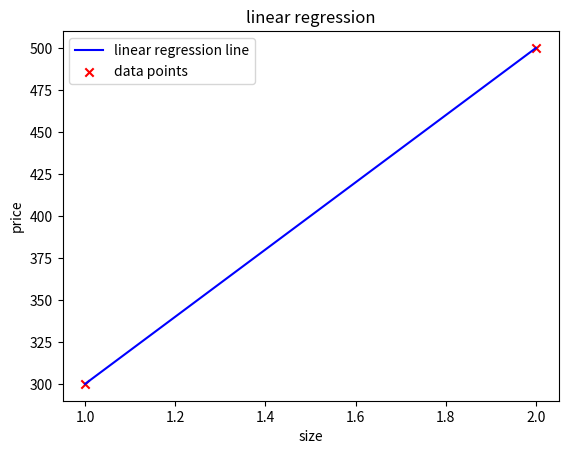

Write Python code to recreate this figure.
import numpy as np 
import matplotlib.pyplot as plt 
x = np.array([1,2])  
y = np.array([300,500])  
print(f"my x is {x} andf my y is {y}")  
print(f"x.shape:{x.shape} and y.shape:{y.shape}")  
m = x.shape[0]  
print(f"traning examples : {m}")  
#in numpy the .shape return a tuple of the dimension of the array 
#so x.shape[0] is the first dimension of the array its a one dimensional array so it will return 1 number 
#but if it was a 2d array then it will return 2 numbers basically a python tuple  
#so m is the number of training examples
def computation(x,w,b):  
    return np.dot(x,w)+b  
#this function returns a vector of linear regression y's 
#the np.dot is the dot product of two arrays 
#lets now compute the linear regression data line and plot it 
line = computation(x,200,100)   
plt.plot(x,line,color='blue',label='linear regression line')  
plt.scatter(x,y,marker="x",color='red',label='data points')   
plt.title('linear regression')  
plt.xlabel('size')   
plt.ylabel('price') 
plt.legend() 
plt.show()   
#basically this is and exaaclty fitting line we call this overfitting 
#now lets predict a value 
size = 2.5 
price = computation(size,200,100)  
print(price)
